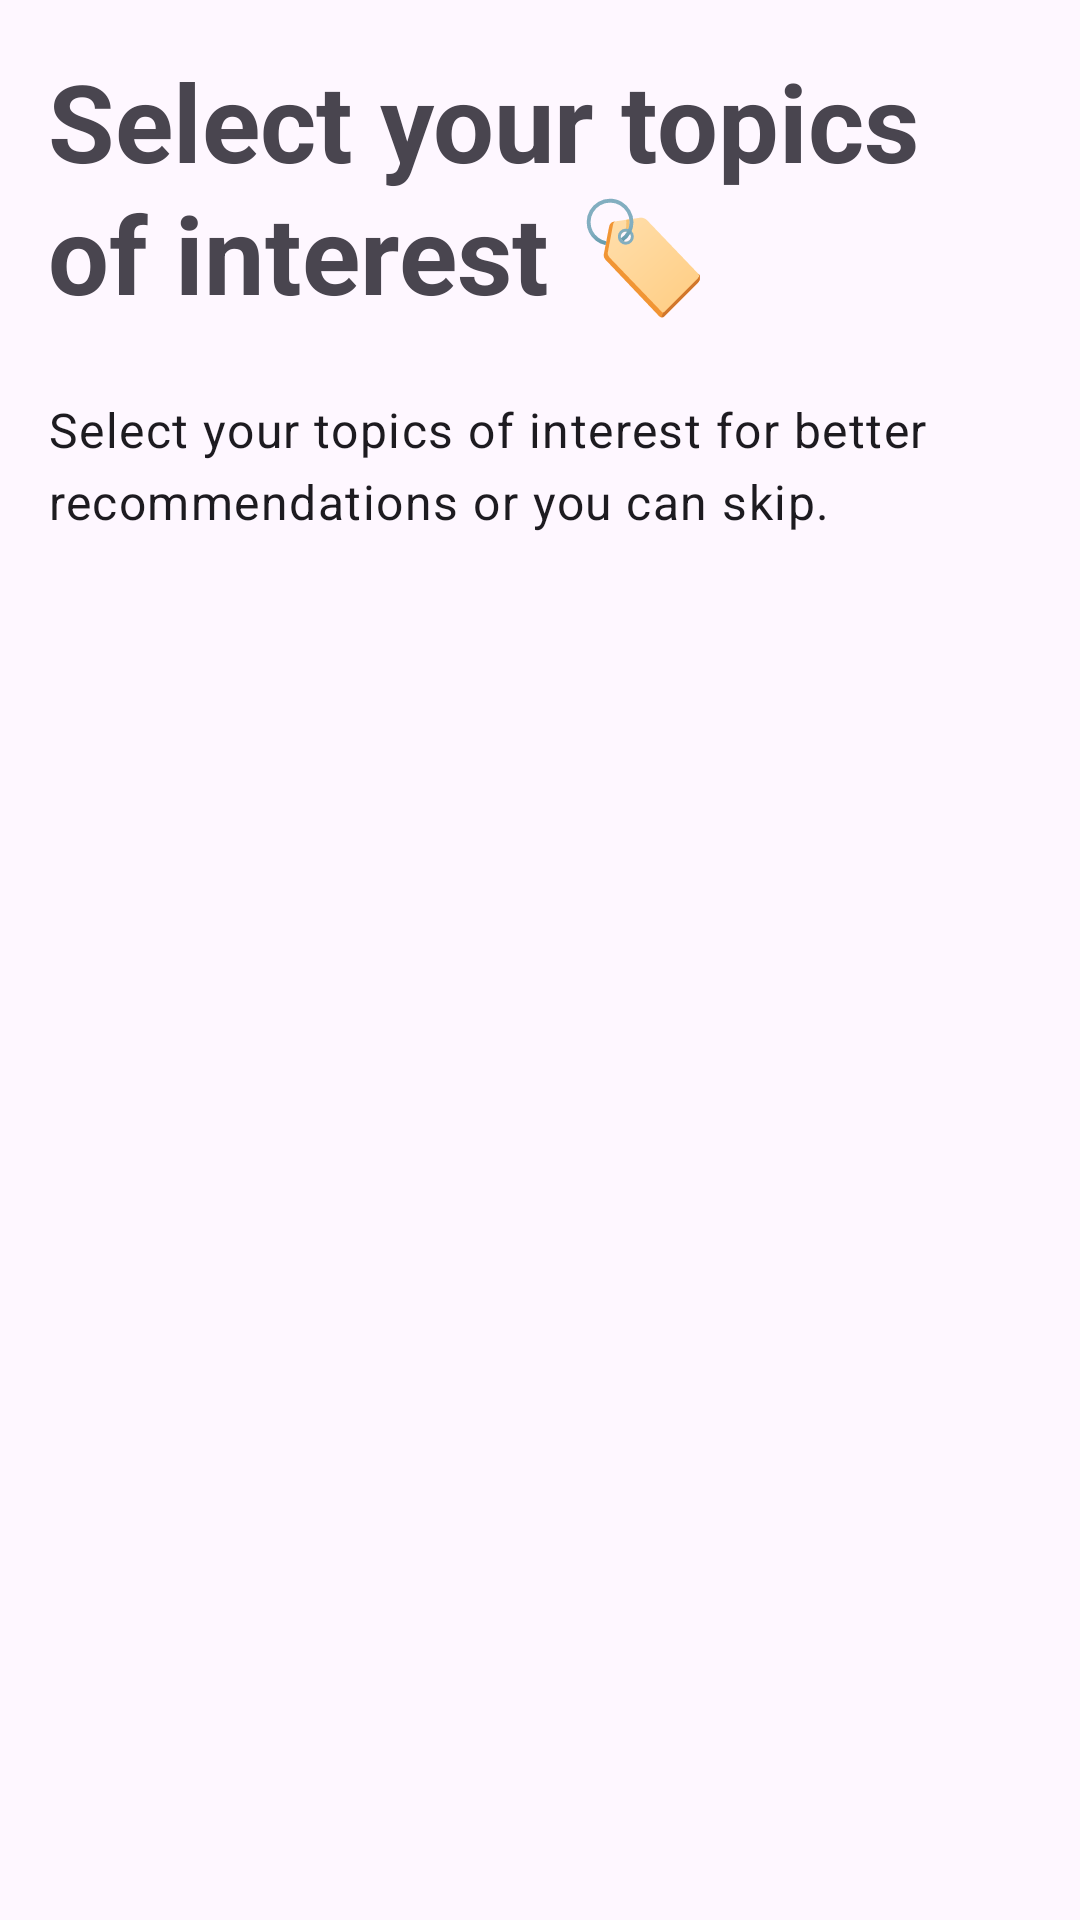

The Android layout XML behind this screen, and the referenced resources:
<!-- AndroidManifest.xml: application theme Theme.Articlo -->
<!-- res/layout/fragment_select_topics_of_interest.xml -->
<?xml version="1.0" encoding="utf-8"?>
<layout xmlns:android="http://schemas.android.com/apk/res/android"
    xmlns:tools="http://schemas.android.com/tools"
    xmlns:app="http://schemas.android.com/apk/res-auto">

    <data>

    </data>

    <androidx.constraintlayout.widget.ConstraintLayout
        android:layout_width="match_parent"
        android:layout_height="match_parent"
        tools:context=".ui.create_account.view.SelectTopicsOfInterestFragment">

        <TextView
            android:id="@+id/tv_select_your_topics"
            android:layout_width="0dp"
            android:layout_height="wrap_content"
            android:text="@string/select_your_topics_of_interest"
            android:layout_marginTop="16dp"
            android:layout_marginHorizontal="16dp"
            style="@style/TextAppearance.Material3.DisplaySmall"
            android:textStyle="bold"
            app:layout_constraintEnd_toEndOf="parent"
            app:layout_constraintHorizontal_bias="0.0"
            app:layout_constraintStart_toStartOf="parent"
            app:layout_constraintTop_toTopOf="parent" />

        <TextView
            android:id="@+id/tv_select_your_topics_for_better_recommendation"
            style="@style/TextAppearance.Material3.BodyLarge"
            android:layout_width="0dp"
            android:layout_height="wrap_content"
            android:layout_marginTop="24dp"
            android:text="@string/select_your_topics_of_interest_for_better_recommendations_or_you_can_skip"
            app:layout_constraintEnd_toEndOf="@+id/tv_select_your_topics"
            app:layout_constraintStart_toStartOf="@+id/tv_select_your_topics"
            app:layout_constraintTop_toBottomOf="@+id/tv_select_your_topics" />

        <com.google.android.material.chip.ChipGroup
            android:id="@+id/cg_topics"
            android:layout_width="0dp"
            android:layout_height="0dp"
            android:layout_marginTop="16dp"
            android:overScrollMode="never"
            app:layout_constraintBottom_toBottomOf="parent"
            app:layout_constraintEnd_toEndOf="parent"
            app:layout_constraintStart_toStartOf="parent"
            app:layout_constraintTop_toBottomOf="@+id/tv_select_your_topics_for_better_recommendation">

        </com.google.android.material.chip.ChipGroup>

    </androidx.constraintlayout.widget.ConstraintLayout>
</layout>
<!-- resources referenced by this layout -->
<resources>
  <string name="select_your_topics_of_interest">Select your topics of interest 🏷️</string>
  <string name="select_your_topics_of_interest_for_better_recommendations_or_you_can_skip">Select your topics of interest for better recommendations or you can skip.</string>
  <style name="Theme.Articlo" parent="Base.Theme.Articlo" />
  <style name="Base.Theme.Articlo" parent="Theme.Material3.DayNight.NoActionBar">
          <item name="colorPrimary">@color/brown</item>
          <item name="colorOnPrimary">@color/white</item>
          <item name="colorPrimaryContainer">@color/white</item>
          <item name="colorOnPrimaryContainer">@color/brown</item>
          <item name="colorSurface">@color/white</item>
          <item name="backgroundColor">@color/white</item>
          <item name="android:statusBarColor">@color/white</item>
          <item name="android:windowLightStatusBar">true</item>
      </style>
  <color name="brown">#FFA85848</color>
  <color name="white">#FFFFFFFF</color>
</resources>
